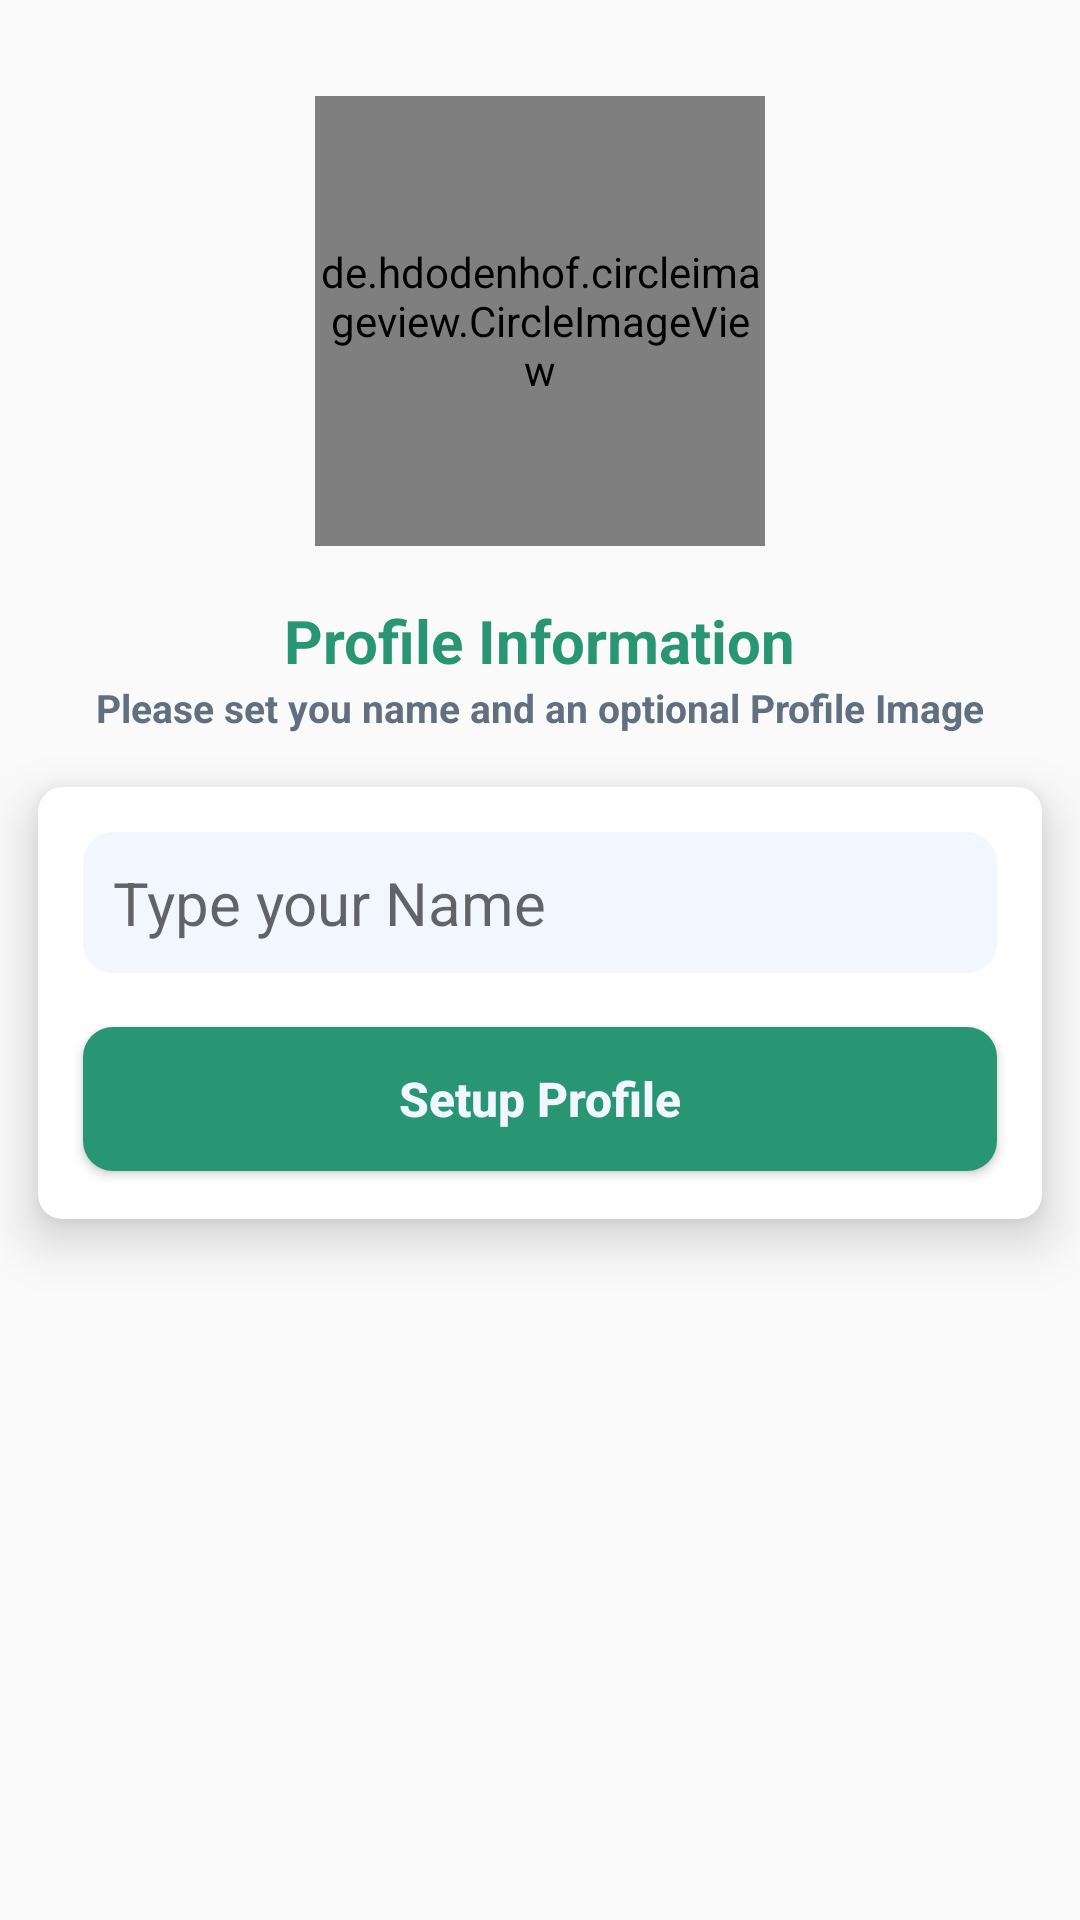

Layout XML and referenced resources for this Android screen:
<!-- AndroidManifest.xml: application theme AppTheme -->
<!-- res/layout/activity_setup_profile.xml -->
<?xml version="1.0" encoding="utf-8"?>
<androidx.constraintlayout.widget.ConstraintLayout xmlns:android="http://schemas.android.com/apk/res/android"
    xmlns:app="http://schemas.android.com/apk/res-auto"
    xmlns:tools="http://schemas.android.com/tools"
    android:layout_width="match_parent"
    android:layout_height="match_parent"
    tools:context=".SetupProfileActivity">

    <de.hdodenhof.circleimageview.CircleImageView
        android:id="@+id/circleImageViewUser"
        android:layout_width="150dp"
        android:layout_height="150dp"
        android:layout_marginTop="32dp"
        android:src="@drawable/user"
        app:layout_constraintEnd_toEndOf="parent"
        app:layout_constraintStart_toStartOf="parent"
        app:layout_constraintTop_toTopOf="parent" />

    <TextView
        android:id="@+id/textView4"
        android:layout_width="wrap_content"
        android:layout_height="wrap_content"
        android:layout_marginTop="18dp"
        android:text="Profile Information"
        android:textColor="@color/colorPrimary"
        android:textSize="20sp"
        android:textStyle="bold"
        app:layout_constraintEnd_toEndOf="parent"
        app:layout_constraintStart_toStartOf="parent"
        app:layout_constraintTop_toBottomOf="@+id/circleImageViewUser" />

    <TextView
        android:id="@+id/textView5"
        android:layout_width="wrap_content"
        android:layout_height="wrap_content"
        android:text="Please set you name and an optional Profile Image"
        android:textColor="@color/colorContent"
        android:textSize="13sp"
        android:textStyle="bold"
        app:layout_constraintEnd_toEndOf="parent"
        app:layout_constraintStart_toStartOf="parent"
        app:layout_constraintTop_toBottomOf="@+id/textView4" />

    <androidx.cardview.widget.CardView
        android:layout_width="match_parent"
        android:layout_height="wrap_content"
        app:cardCornerRadius="8dp"
        app:cardElevation="10dp"
        app:cardUseCompatPadding="true"
        app:layout_constraintEnd_toEndOf="parent"
        app:layout_constraintStart_toStartOf="parent"
        app:layout_constraintTop_toBottomOf="@+id/textView5">

        <androidx.constraintlayout.widget.ConstraintLayout
            android:layout_width="match_parent"
            android:layout_height="wrap_content">

            <EditText
                android:id="@+id/edtProfile"
                android:layout_width="match_parent"
                android:layout_height="wrap_content"
                android:layout_margin="15sp"
                android:background="@drawable/background_shape"
                android:ems="1"
                android:hint="Type your Name"
                android:inputType="text"
                android:padding="10dp"
                android:textColor="@color/colorBlack"
                android:textSize="20sp"
                android:textStyle="normal"
                app:layout_constraintEnd_toEndOf="parent"
                app:layout_constraintStart_toStartOf="parent"
                app:layout_constraintTop_toTopOf="parent" />

            <Button
                android:id="@+id/btnSetupProfile"
                android:layout_width="0dp"
                android:layout_height="wrap_content"
                android:layout_marginTop="18sp"
                android:layout_marginBottom="16sp"
                android:background="@drawable/background_shape"
                android:backgroundTint="@color/colorPrimary"
                android:text="Setup Profile"
                android:textAllCaps="false"
                android:textColor="@color/colorWhite"
                android:textSize="16sp"
                android:textStyle="bold"
                app:layout_constraintBottom_toBottomOf="parent"
                app:layout_constraintEnd_toEndOf="@+id/edtProfile"
                app:layout_constraintStart_toStartOf="@+id/edtProfile"
                app:layout_constraintTop_toBottomOf="@+id/edtProfile" />
        </androidx.constraintlayout.widget.ConstraintLayout>

    </androidx.cardview.widget.CardView>

</androidx.constraintlayout.widget.ConstraintLayout>
<!-- resources referenced by this layout -->
<resources>
  <color name="colorBlack">#0A0A0A</color>
  <color name="colorContent">#607080</color>
  <color name="colorPrimary">#289672</color>
  <color name="colorWhite">#f2f7ff</color>
  <!-- drawable background_shape (drawable) -->
  <?xml version="1.0" encoding="utf-8"?>
  <shape xmlns:android="http://schemas.android.com/apk/res/android"
      android:shape="rectangle">
  
      <corners android:radius="10sp" />
      <solid android:color="@color/colorWhite" />
  
  </shape>
  <style name="AppTheme" parent="Theme.AppCompat.Light.NoActionBar">
          
          <item name="colorPrimary">@color/colorPrimary</item>
          <item name="colorPrimaryDark">@color/colorPrimaryDark</item>
          <item name="colorAccent">@color/colorAccent</item>
      </style>
  <color name="colorPrimaryDark">#1E6F5C</color>
  <color name="colorAccent">#29BB89</color>
</resources>
